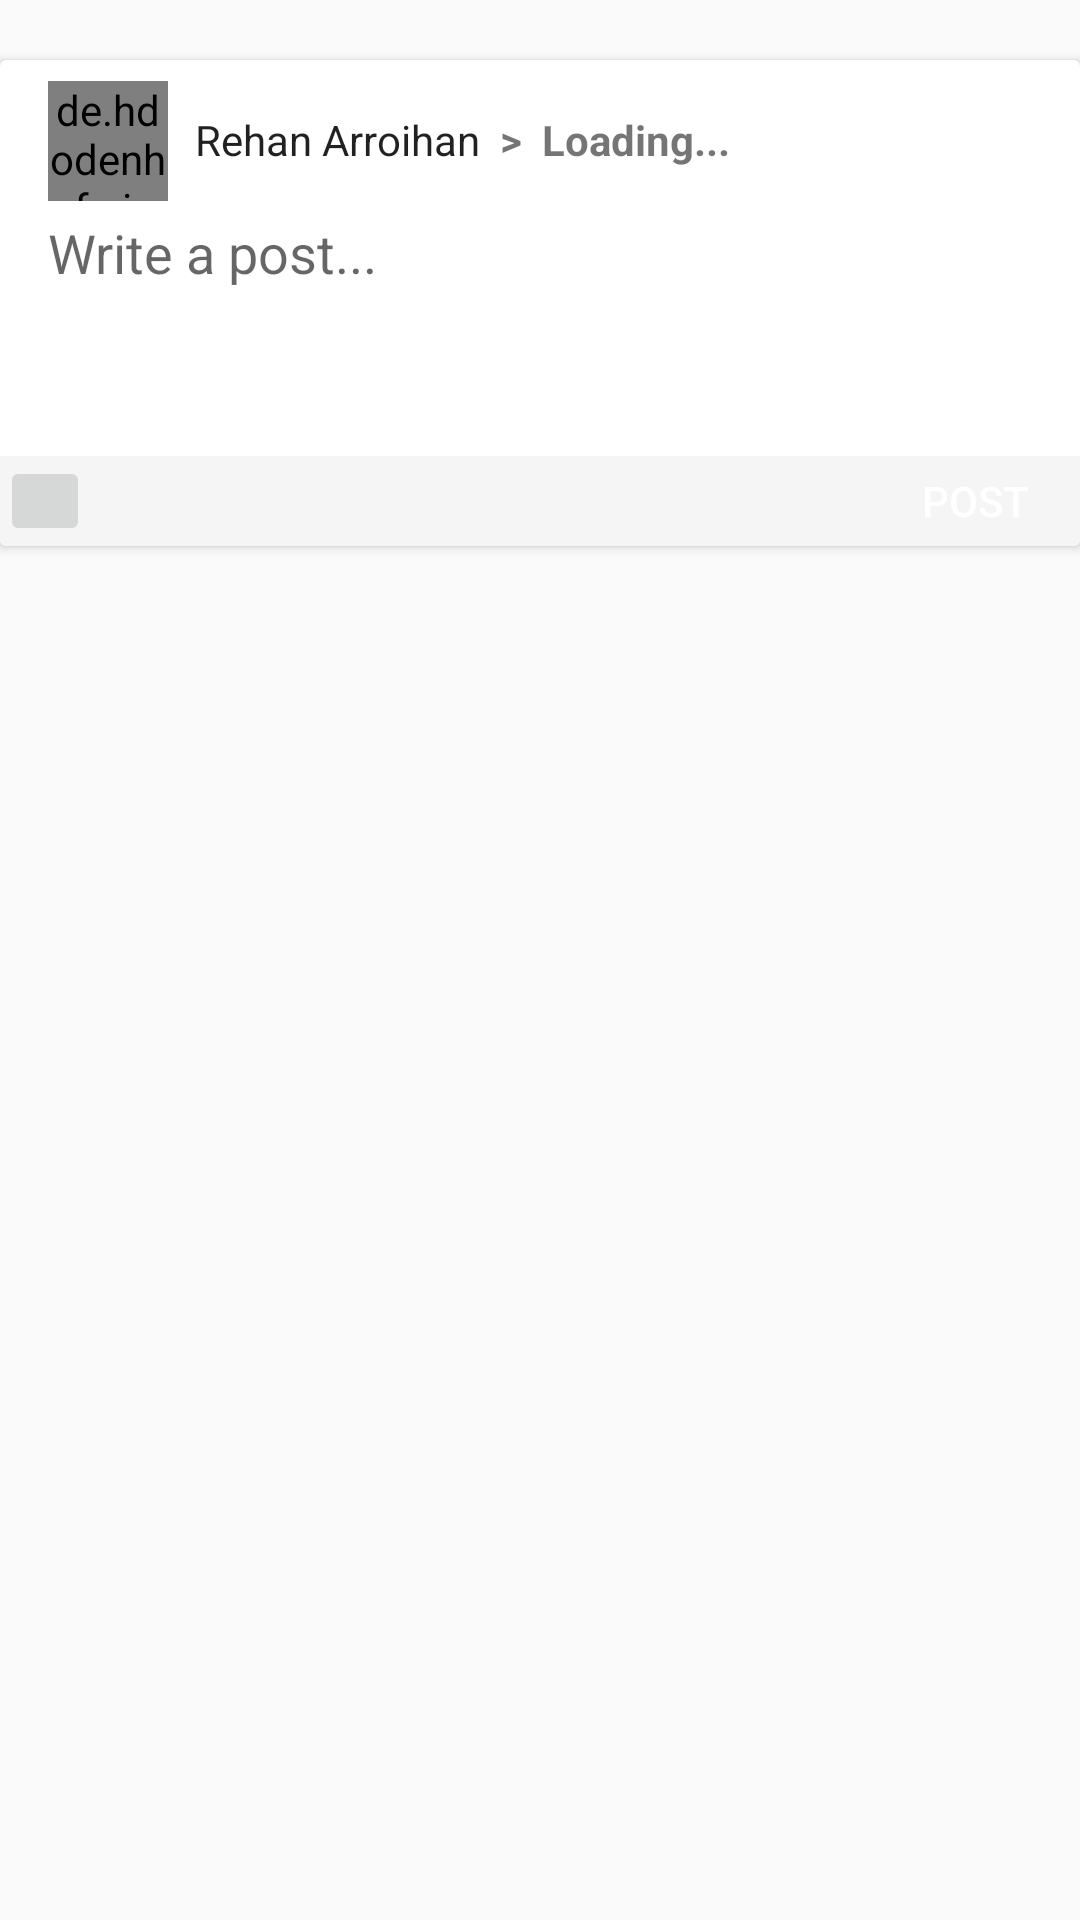

This screen was rendered from an Android layout file. Write that file and the resources it references.
<!-- AndroidManifest.xml: application theme AppTheme -->
<!-- res/layout/activity_npost.xml -->
<?xml version="1.0" encoding="utf-8"?>
<LinearLayout xmlns:android="http://schemas.android.com/apk/res/android"
    xmlns:tools="http://schemas.android.com/tools"
    android:layout_width="match_parent"
    android:layout_height="match_parent"
    android:orientation="vertical"
    android:paddingTop="10dp"
    tools:context="id.sch.smktelkom_mlg.nextbook.NpostActivity">

    <android.support.v7.widget.CardView
        android:layout_width="match_parent"
        android:layout_height="wrap_content"
        android:layout_marginTop="10dp">

        <RelativeLayout
            android:layout_width="match_parent"
            android:layout_height="wrap_content"
            android:foreground="?android:attr/selectableItemBackground"
            android:paddingTop="7dp">

            <de.hdodenhof.circleimageview.CircleImageView
                android:id="@+id/imageViewNewPostUser"
                android:layout_width="40dp"
                android:layout_height="40dp"
                android:layout_alignParentStart="true"
                android:layout_alignParentTop="true"
                android:layout_marginLeft="16dp"
                android:layout_marginRight="9dp"
                android:src="@drawable/face" />

            <TextView
                android:id="@+id/textViewNewPostUser"
                android:layout_width="wrap_content"
                android:layout_height="wrap_content"
                android:layout_alignParentTop="true"
                android:layout_marginTop="10dp"
                android:layout_toEndOf="@+id/imageViewNewPostUser"
                android:text="Rehan Arroihan"
                android:textAppearance="@style/TextAppearance.AppCompat.Body1" />

            <TextView
                android:id="@+id/textViewCucuk"
                android:layout_width="wrap_content"
                android:layout_height="wrap_content"
                android:layout_alignBaseline="@+id/textViewNewPostUser"
                android:layout_alignBottom="@+id/textViewNewPostUser"
                android:layout_toEndOf="@+id/textViewNewPostUser"
                android:text="  >  "
                android:textStyle="bold" />

            <TextView
                android:id="@+id/textViewNPostLesson"
                android:layout_width="wrap_content"
                android:layout_height="wrap_content"
                android:layout_alignBaseline="@+id/textViewCucuk"
                android:layout_alignBottom="@+id/textViewCucuk"
                android:layout_toEndOf="@+id/textViewCucuk"
                android:text="Loading..."
                android:textColor="@color/com_facebook_blue"
                android:textStyle="bold" />

            <EditText
                android:id="@+id/editTextPost"
                android:layout_width="match_parent"
                android:layout_height="80dp"
                android:layout_below="@+id/imageViewNewPostUser"
                android:layout_marginLeft="16dp"
                android:layout_marginTop="5dp"
                android:background="#00000000"
                android:gravity="top"
                android:hint="Write a post..." />

            <RelativeLayout
                android:layout_width="match_parent"
                android:layout_height="wrap_content"
                android:layout_below="@+id/editTextPost"
                android:background="#F5F5F5">

                <ImageButton
                    android:id="@+id/imageButtonPict"
                    android:layout_width="30dp"
                    android:layout_height="30dp"
                    android:layout_alignParentLeft="true"
                    android:padding="7dp"
                    android:src="@drawable/ic_photo_black_24dp"
                    android:tint="#9E9E9E" />

                
                
                
                
                
                
                
                
                

                <Button
                    android:id="@+id/buttonPost"
                    android:layout_width="70dp"
                    android:layout_height="30dp"
                    android:layout_alignParentEnd="true"
                    android:background="@color/com_facebook_blue"
                    android:text="POST"
                    android:textColor="@android:color/white" />

            </RelativeLayout>

        </RelativeLayout>

    </android.support.v7.widget.CardView>

</LinearLayout>
<!-- resources referenced by this layout -->
<resources>
  <style name="AppTheme" parent="Theme.AppCompat.Light.DarkActionBar">
          
          <item name="colorPrimary">@color/colorPrimary</item>
          <item name="colorPrimaryDark">@color/colorPrimaryDark</item>
          <item name="colorAccent">@color/colorAccent</item>
      </style>
  <color name="colorPrimary">#03A9F4</color>
  <color name="colorPrimaryDark">#039BE5</color>
  <color name="colorAccent">#0091EA</color>
</resources>
